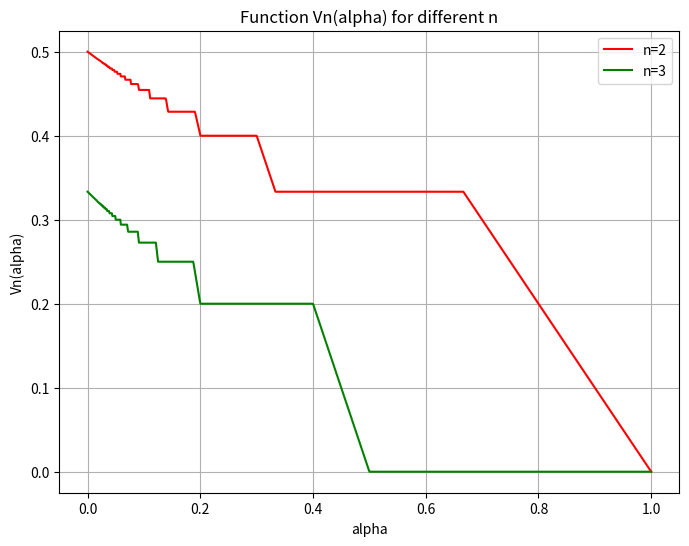

Generate this figure with matplotlib:
import matplotlib.pyplot as plt
import numpy as np
import math
""" 
    Computes the worst-case guarantee value Vn(alpha) for a given agent.

    This function implements the piecewise definition from Definition 1 in the paper:
    - If alpha == 0 → Vn(alpha) = 1 / n
    - If alpha >= 1 / (n-1) → Vn(alpha) = 0
    - Else → determine k and calculate based on whether alpha ∈ I(n,k) or NI(n,k)

    :param alpha: The value of the largest single item for the agent.
    :param n: The total number of agents.
    :return: The worst-case guaranteed value Vn(alpha).

    -to see how can calculate it k you can see proof for claim 7 in :
     http://pages.cs.aueb.gr/~markakis/research/wine11-Vn.pdf
    -in this class show V(n)-graph
[redacted]


"""
import math

def compute_vn(alpha: float, n: int) -> float:
    """ 
    Computes the worst-case guarantee value Vn(alpha) for a given agent.

    This function implements the piecewise definition from Definition 1 in the paper:
    - If alpha == 0 → Vn(alpha) = 1 / n
    - If alpha >= 1 / (n-1) → Vn(alpha) = 0
    - Else → determine k and calculate based on whether alpha ∈ I(n,k) or NI(n,k)

    :param alpha: The value of the largest single item for the agent.
    :param n: The total number of agents.
    :return: The worst-case guaranteed value Vn(alpha).
    """
    if n <= 1:
        return 0.0
    if math.isclose(alpha, 0.0):
        return 1.0 / n
    if alpha >= 1.0 / (n - 1):
        return 0.0

    k = math.floor((1 + alpha) / (alpha * n))

    I_left = (k + 1) / (k * ((k + 1) * n - 1))
    I_right = 1 / (k * n - 1) if k * n - 1 > 0 else 1.0

    NI_left = 1 / ((k + 1) * n - 1)
    NI_right = (k + 1) / (k * ((k + 1) * n - 1))

    # Check I(n,k) range (closed interval)
    if I_left <= alpha <= I_right or math.isclose(alpha, I_left) or math.isclose(alpha, I_right):
        return 1 - k * (n - 1) * alpha

    # Check NI(n,k) range (open interval)
    if NI_left < alpha < NI_right or math.isclose(alpha, NI_left) or math.isclose(alpha, NI_right):
        return 1 - ((k + 1) * (n - 1)) / ((k + 1) * n - 1)

    return 0.0  # fallback



def plot_vn():
    alphas = np.linspace(0, 1, 1000)
    plt.figure(figsize=(8, 6))

    for n, color in [(2, 'red'), (3, 'green')]:
        values = [compute_vn(alpha, n) for alpha in alphas]
        plt.plot(alphas, values, label=f"n={n}", color=color)

    plt.xlabel("alpha")
    plt.ylabel("Vn(alpha)")
    plt.title("Function Vn(alpha) for different n")
    plt.legend()
    plt.grid(True)
    plt.show()

# Run the plot
plot_vn()
